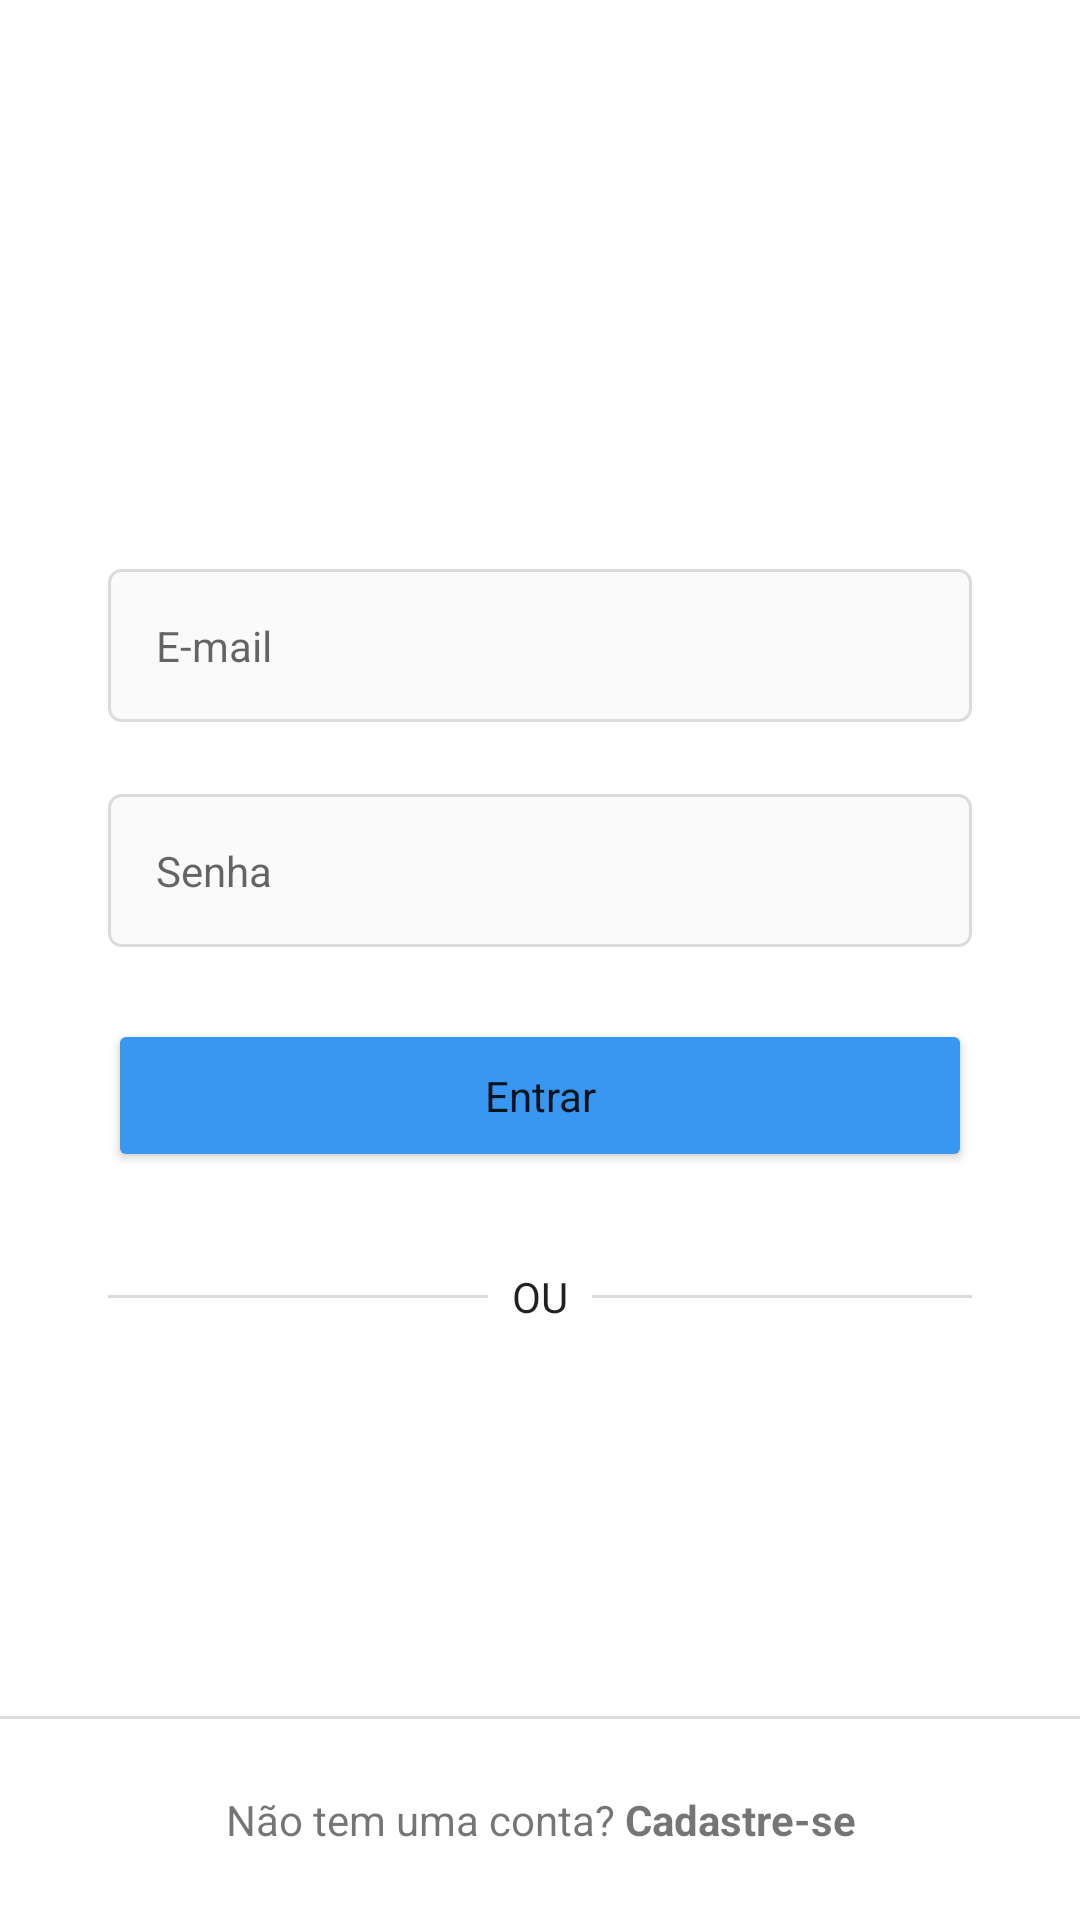

Here is an Android app screen rendered from its layout file. Give the layout XML and the strings, colors and styles it references.
<!-- AndroidManifest.xml: application theme Theme.Clone_instagram -->
<!-- res/layout/activity_login.xml -->
<?xml version="1.0" encoding="utf-8"?>
<androidx.constraintlayout.widget.ConstraintLayout xmlns:android="http://schemas.android.com/apk/res/android"
    xmlns:app="http://schemas.android.com/apk/res-auto"
    xmlns:tools="http://schemas.android.com/tools"
    android:layout_width="match_parent"
    android:layout_height="match_parent">

    <ScrollView
        android:layout_width="match_parent"
        android:layout_height="wrap_content"
        app:layout_constraintBottom_toBottomOf="parent"
        app:layout_constraintEnd_toEndOf="parent"
        app:layout_constraintStart_toStartOf="parent"
        app:layout_constraintTop_toTopOf="parent"
        app:layout_constraintVertical_bias="0.3">

        <LinearLayout
            android:layout_width="match_parent"
            android:layout_height="wrap_content"
            android:orientation="vertical">

            <ImageView
                android:id="@+id/login_img_logo"
                android:layout_width="match_parent"
                android:layout_height="60dp"
                android:layout_marginBottom="48dp"
                android:contentDescription="@null"
                android:src="@drawable/instagram_logo_black" />

            <com.google.android.material.textfield.TextInputLayout
                android:id="@+id/login_edit_email.input"
                style="@style/Theme.Clone_instagram.FormTextInput"
                app:hintEnabled="false">

                <com.google.android.material.textfield.TextInputEditText
                    android:id="@+id/login_edit_email"
                    style="@style/Theme.Clone_instagram.FormEditText"
                    android:autofillHints="@null"
                    android:hint="@string/e_mail"
                    android:inputType="textEmailAddress" />
            </com.google.android.material.textfield.TextInputLayout>

            <com.google.android.material.textfield.TextInputLayout
                android:id="@+id/login_edit_password.input"
                style="@style/Theme.Clone_instagram.FormTextInput"
                app:hintEnabled="false">

                <com.google.android.material.textfield.TextInputEditText
                    android:id="@+id/login_edit_password"
                    style="@style/Theme.Clone_instagram.FormEditText"
                    android:autofillHints="@null"
                    android:hint="@string/password"
                    android:inputType="textPassword" />
            </com.google.android.material.textfield.TextInputLayout>

            <Button
                android:id="@+id/login_btn_enter"
                style="@style/Theme.Clone_instagram.Button"
                android:text="@string/enter" />


            <FrameLayout
                style="@style/Theme.Clone_instagram.FormContainer"
                android:layout_width="wrap_content"
                android:layout_height="wrap_content">

                <View
                    android:layout_width="match_parent"
                    android:layout_height="1dp"
                    android:layout_gravity="center"
                    android:background="@color/gray_border" />

                <TextView
                    style="@style/Theme.Clone_instagram.TextViewBase"
                    android:layout_gravity="center"
                    android:background="@color/white"
                    android:padding="8dp"
                    android:text="@string/or" />
            </FrameLayout>
        </LinearLayout>

    </ScrollView>

    <View
        android:layout_width="match_parent"
        android:layout_height="1dp"
        android:background="@color/gray_border"
        app:layout_constraintBottom_toTopOf="@id/login_txt_register"
        app:layout_constraintEnd_toEndOf="parent"
        app:layout_constraintStart_toStartOf="parent" />


    <TextView
        android:id="@+id/login_txt_register"
        android:layout_width="match_parent"
        android:layout_height="0dp"
        android:layout_marginStart="0dp"
        android:layout_marginEnd="0dp"
        android:background="@color/white"
        android:padding="24dp"
        android:text="@string/does_not_have_account"
        android:textAlignment="center"
        app:layout_constraintBottom_toBottomOf="parent"
        app:layout_constraintEnd_toEndOf="parent"
        app:layout_constraintStart_toStartOf="parent" />

</androidx.constraintlayout.widget.ConstraintLayout>
<!-- resources referenced by this layout -->
<resources>
  <color name="gray_border">#DBDBDB</color>
  <color name="white">#FFFFFFFF</color>
  <string name="does_not_have_account">Não tem uma conta? <b><font color="#000" />Cadastre-se</b></string>
  <string name="e_mail">E-mail</string>
  <string name="enter">Entrar</string>
  <string name="or">OU</string>
  <string name="password">Senha</string>
  <style name="Theme.Clone_instagram.Button">
          <item name="android:layout_width">match_parent</item>
          <item name="android:layout_height">wrap_content</item>
          <item name="android:color">@color/white</item>
          <item name="android:layout_marginStart">36dp</item>
          <item name="android:layout_marginEnd">36dp</item>
          <item name="android:padding">16dp</item>
          <item name="android:layout_marginBottom">24dp</item>
          <item name="backgroundTint">@color/button_background</item>
      </style>
  <style name="Theme.Clone_instagram.FormContainer">
          <item name="android:layout_marginStart">36dp</item>
          <item name="android:layout_marginEnd">36dp</item>
      </style>
  <style name="Theme.Clone_instagram.FormEditText">
          <item name="android:layout_width">match_parent</item>
          <item name="android:layout_height">wrap_content</item>
          <item name="android:padding">16dp</item>
          <item name="android:layout_marginBottom">4dp</item>
          <item name="android:background">@drawable/edit_text_background</item>
      </style>
  <style name="Theme.Clone_instagram.FormTextInput" parent="Widget.MaterialComponents.TextInputLayout.OutlinedBox">
  
          <item name="android:layout_width">match_parent</item>
          <item name="android:layout_height">wrap_content</item>
          <item name="android:layout_marginStart">36dp</item>
          <item name="android:layout_marginEnd">36dp</item>
          <item name="android:layout_marginBottom">20dp</item>
      </style>
  <style name="Theme.Clone_instagram.TextViewBase" parent="Theme.Clone_instagram.FormContainer">
          <item name="android:layout_width">wrap_content</item>
          <item name="android:layout_height">wrap_content</item>
          <item name="android:color">@color/gray_text</item>
      </style>
  <style name="Theme.Clone_instagram" parent="Theme.MaterialComponents.DayNight.NoActionBar">
          
          <item name="colorPrimary">@color/gray</item>
          <item name="colorPrimaryVariant">@color/gray_darker</item>
          <item name="colorOnPrimary">@color/white</item>
          
          <item name="colorSecondary">@color/black</item>
          <item name="colorSecondaryVariant">@color/teal_700</item>
          <item name="colorOnSecondary">@color/black</item>
          
          <item name="android:statusBarColor">?attr/colorSecondary</item>
          
      </style>
  <!-- drawable edit_text_background (drawable) -->
  <?xml version="1.0" encoding="utf-8"?>
  <shape xmlns:android="http://schemas.android.com/apk/res/android">
  
      <stroke android:color="@color/gray_border" android:width="1dp"/>
      <solid android:color="@color/gray"/>
      <corners android:radius="4dp"/>
  
  </shape>
  <color name="gray_text">#999999</color>
  <color name="gray">#FAFAFA</color>
  <color name="gray_darker">#EFEFEF</color>
  <color name="black">#FF000000</color>
  <color name="teal_700">#FF018786</color>
</resources>
